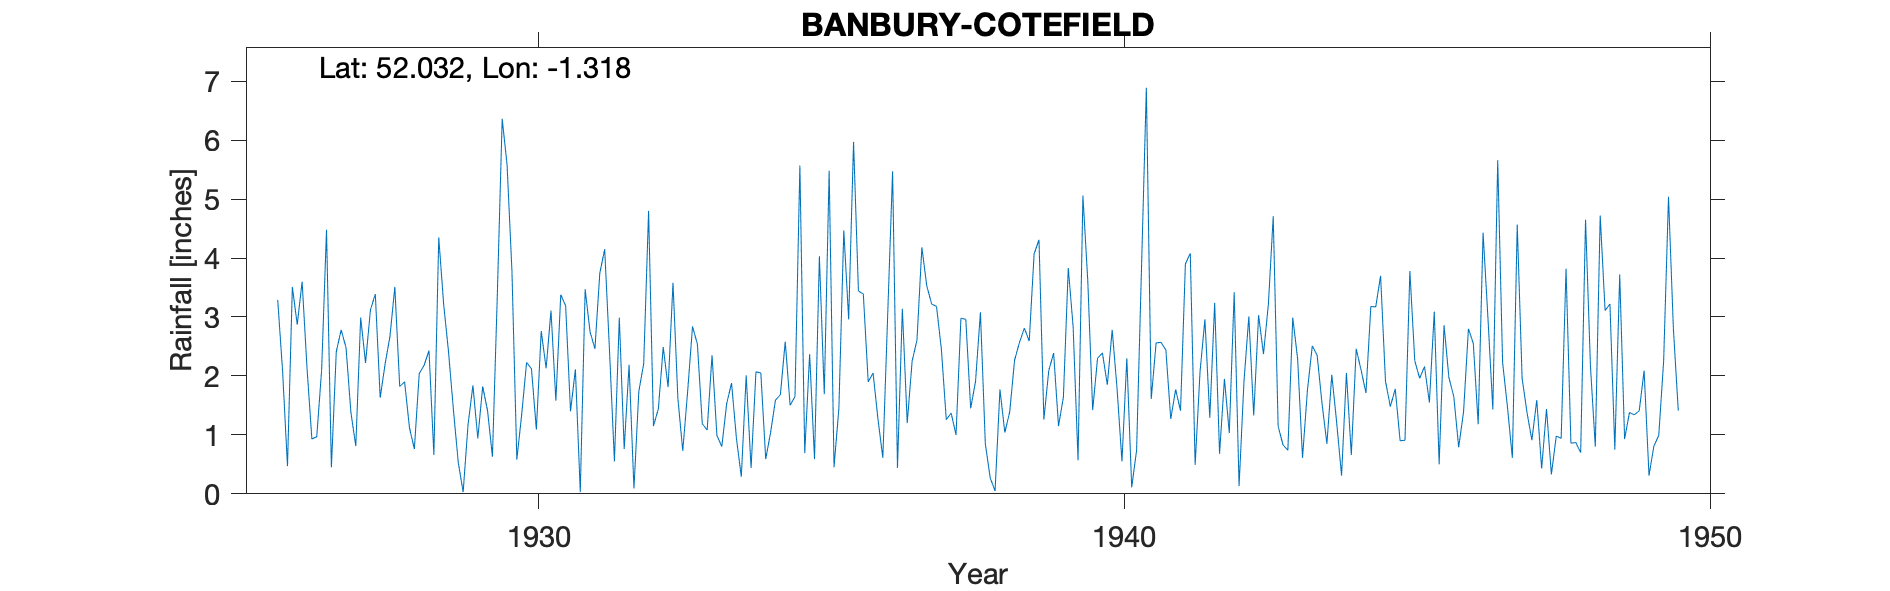

The file beside this chart, header and first rows:
BANBURY-COTEFIELD, , , , , , , , , , , , , , , , , , , , , , , 
Grid ref, SP469373, Long, -1.318, Lat, 52.03, Elevation, 380, ft, , , , , , , , , , , , , , , 
Station no, , , , , , , , , , , , , , , , , , , , , , , 
, 1920, 1921, 1922, 1923, 1924, 1925, 1926, 1927, 1928, 1929, 1930, 1931, 1932, 1933, 1934, 1935, 1936, 1937, 1938, 1939, 1940, 1941, 1942
January, , , , , , , 3.29, 2.41, 3.51, 1.43, 3.78, 1.4, 2.19, 1.73, 2.01, 0.69, 3.39, 4.18, 3.08, 4.31, 2.3, 2.56, 3.24
February, , , , , , , 2.08, 2.78, 1.82, 0.53, 0.58, 2.11, 0.09, 2.84, 0.44, 2.37, 1.9, 3.53, 0.85, 1.26, 2.39, 2.57, 0.68
March, , , , , , , 0.47, 2.48, 1.9, 0.03, 1.35, 0.03, 1.74, 2.54, 2.07, 0.59, 2.05, 3.22, 0.27, 2.09, 1.85, 2.44, 1.95
April, , , , , , , 3.51, 1.38, 1.12, 1.17, 2.23, 3.47, 2.21, 1.19, 2.05, 4.03, 1.27, 3.18, 0.05, 2.39, 2.78, 1.27, 1.03
May, , , , , , , 2.87, 0.81, 0.76, 1.84, 2.12, 2.75, 4.8, 1.08, 0.59, 1.69, 0.61, 2.45, 1.77, 1.15, 1.78, 1.77, 3.42
June, , , , , , , 3.6, 2.99, 2.04, 0.94, 1.09, 2.46, 1.15, 2.35, 1.04, 5.48, 3.05, 1.26, 1.04, 1.64, 0.55, 1.41, 0.13
July, , , , , , , 2.14, 2.22, 2.18, 1.82, 2.76, 3.74, 1.44, 0.99, 1.59, 0.45, 5.47, 1.37, 1.39, 3.83, 2.3, 3.9, 1.9
August, , , , , , , 0.93, 3.12, 2.43, 1.41, 2.13, 4.15, 2.49, 0.8, 1.68, 1.46, 0.44, 1, 2.27, 2.83, 0.11, 4.08, 3.01
September, , , , , , , 0.97, 3.39, 0.66, 0.63, 3.11, 2.41, 1.81, 1.53, 2.58, 4.47, 3.14, 2.98, 2.57, 0.57, 0.74, 0.49, 1.33
October, , , , , , , 2.1, 1.63, 4.35, 3.37, 1.58, 0.55, 3.58, 1.88, 1.5, 2.96, 1.2, 2.96, 2.81, 5.06, 3.81, 2.07, 3.03
November, , , , , , , 4.48, 2.2, 3.22, 6.36, 3.38, 2.99, 1.62, 0.94, 1.65, 5.97, 2.25, 1.45, 2.59, 3.61, 6.89, 2.96, 2.37
December, , , , , , , 0.45, 2.67, 2.41, 5.58, 3.19, 0.76, 0.73, 0.29, 5.57, 3.44, 2.61, 1.91, 4.07, 1.42, 1.61, 1.29, 3.21
Total, , , , , , , 26.89, 28.08, 26.4, 25.11, 27.3, 26.82, 23.85, 18.16, 22.77, 33.6, 27.38, 29.49, 22.76, 30.16, 27.11, 26.81, 25.3
1943 Total - IDR, , , , , , , , , , , , , , , , , , , , , , , 
1949 Jan IDR, , , , , , , , , , , , , , , , , , , , , , , 
